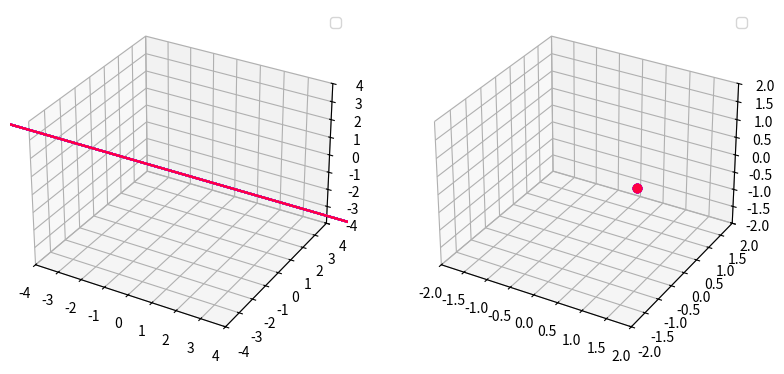

Python code for this plot: (Note: this script raises an exception after producing the figure.)
import numpy as np
from numpy import linalg as LA
import matplotlib.pyplot as plt
import matplotlib.colors as colors
import matplotlib.animation as animation

'''
Coordinate stuff
'''

# stereographic_projection: point_s3 = (a, b, c, d) --> (x, y, z)
# point is given by Euclidean coordinates in R^4, output is in R^3 or infinity
# Takes a point in the 3-sphere and applies a stereographic projection to R^3, with (1, 0, 0, 0) being mapped to infinity
def stereographic_projection(point_s3):
    a, b, c, d = point_s3
    if a == 1:
        return (np.inf, np.inf, np.inf)
    else:
        return (b/(1-a), c/(1-a), d/(1-a))
        
# spherical_to_euclidean: point = (phi, theta) --> (x, y, z)
# For use on S^2
# Maps spherical coordinates to euclidean coordinates
def spherical_to_euclidean(point):
    phi, theta = point
    x = np.cos(phi)
    y = np.cos(theta) * np.sin(phi)
    z = np.sin(theta) * np.sin(phi)
    return (x, y, z)

# # euclidean_to_spherical: point = (x0, y0, z0) --> (phi, theta)
# # Do we even use this here?
# # Maps euclidean coordinates to spherical coordinates.
# def euclidean_to_spherical(point):
#     x0, y0, z0 = point
#     norm = np.sqrt(x0**2 + y0**2 + z0**2)
#     x = x0 / norm
#     y = y0 / norm
#     z = z0 / norm
#     phi = np.arccos(x)
#     if 1 - x**2 <= 0:
#         return (phi, 0)
#     else:
#         ratio_0 = y / np.sin(phi)
#         ratio_1 = z / np.sin(phi)
#         if ratio_1 > 1:
#             theta = np.pi / 2
#         elif ratio_1 < -1:
#             theta = -np.pi / 2
#         else:
#             theta = np.arcsin(ratio_1)
#         if ratio_0 > 0:
#             return (phi, theta)
#         elif ratio_0 < 0:
#             return (phi, np.pi - theta)


'''
Preimage of the Hopf map
'''

# fiber: point_euc = (x, y, z) --> (t |--> (a,b,c,d))
# point_euc in Euclidean coordinates for a point on S^2, output is a function that maps an angle t to a point in the preimage of point_euc
# Takes a point on the 2-sphere (with its standard embedding in R^3) and looking at its preimage under the Hopf map, which will be a circle in the 3-sphere as realized as in its standard embedding in R^4.
def fiber(point_euc):
    
    def circle(point, t):
        x, y, z = point
        if x >= 1:
            a = np.cos(t)
            b = np.sin(t)
            c = 0
            d = 0
        elif x <= -1:
            a = 0
            b = 0
            c = np.cos(t)
            d = np.sin(t)
        else:
            a = np.sqrt((1+x) / 2) * np.cos(t)
            b = np.sqrt((1+x) / 2) * np.sin(t)
            c = (1 / np.sqrt(2 * (1+x))) * (-y * np.cos(t) + z * np.sin(t))
            d = (1 / np.sqrt(2 * (1+x))) * (z * np.cos(t) + y * np.sin(t))
        return (a, b, c, d)
    
    return lambda t : circle(point_euc, t)

# s2_to_fiber: point = (x, y, z) --> (t --> (x0, y0, z0))
# Input is from S^2, output is a function that maps t to the stereographic projection of fiber(point)(t) in R^3
# Takes the output of fiber(point) and applies a stereographic projection to it, with (1, 0, 0, 0) being mapped to infinity
def s2_to_fiber(point):
    return lambda t : stereographic_projection(fiber(point)(t))


'''
Plotting stuff
'''

# default_color: 0 <= color_parameter <= 1 --> rgb color
# Sets the hue of the point to the given color parameter
def default_color(color_param):
    return colors.hsv_to_rgb([color_param % 1, 1, 1])

# plot_hopf_fiber: point = (x0, y0, z0) OR point = (phi, theta)
# Defaults to assuming either spherical or euclidean coordinates. May update to accomodate other coordinate systems.
def plot_hopf_fiber(point, fig, color_param, color_function=default_color):
    if len(point) == 2:
        new_point = spherical_to_euclidean(point)
    elif len(point) == 3:
        new_point = point
    else:
        print(point)
        print("IDK man :/")
    x0,y0,z0 = new_point
    ax_s3 = fig.get_axes()[0]
    ax_s2 = fig.get_axes()[1]
    circle = np.linspace(0, 2 * np.pi, num=360)
    plot_color = color_function(color_param)
    x = [s2_to_fiber(new_point)(t)[0] for t in circle]
    y = [s2_to_fiber(new_point)(t)[1] for t in circle]
    z = [s2_to_fiber(new_point)(t)[2] for t in circle]
    ax_s3.plot(x, y, z, color=plot_color)
    ax_s2.plot(x0,y0,z0, color=plot_color, marker='o', markersize=6)

# plot_hopf_fibers: test_points = [(point, color_parameter)], point = spherical or euclidean, 0 <= color_parameter <= 1, color_function = function(color_parameter)
# For each point, color_parameter in test_points, plots point with color color_function(color_parameter)
# Good for single frames
def plot_hopf_fibers(test_points, fig, color_function=default_color):
    ax_s3 = fig.get_axes()[0]
    ax_s2 = fig.get_axes()[1]
    for point, color_parameter in test_points:
        plot_hopf_fiber(point, fig, color_parameter, color_function)

# create_fig(): --> fig
# makes two figures
def create_fig():
    fig = plt.figure(figsize=plt.figaspect(0.5))

    ax_s3 = fig.add_subplot(1, 2, 1, projection='3d')
    ax_s2 = fig.add_subplot(1, 2, 2, projection='3d')
    
    return fig

# scale_axes: fig; OPTIONAL: R=4 and r=2 for bounds of S^3 and S^2 viewing respectively, clear axes = True
# clears and resizes axes, sets autoscale to False
def scale_axes(fig, R=4, r=2, clear_axes=True):
    ax_s3 = fig.get_axes()[0]
    ax_s2 = fig.get_axes()[1]
    
    if clear_axes:
        ax_s3.cla()
        ax_s2.cla()
    
    ax_s3.set_autoscale_on(False)
    ax_s2.set_autoscale_on(False)
    
    ax_s3.set_xlim((-R, R))
    ax_s3.set_ylim((-R, R))
    ax_s3.set_zlim((-R, R))
    
    ax_s2.set_xlim((-r,r))
    ax_s2.set_ylim((-r,r))
    ax_s2.set_zlim((-r,r))

# legend_method: ?
# Idk
def legend_method(fig):
    for ax in fig.get_axes():
        ax.legend()


# init_fig: OPTIONAL: R=4 and r=2 for bounds of S^3 and S^2 viewing respectively --> fig
# creates, clears, and resizes axes, sets autoscale to False, returns fig
def init_fig(R=4, r=2):
    fig = create_fig()
    scale_axes(fig, R=R, r=r)
    legend_method(fig)
    return fig

# int_to_string: n = int, max_digits = int
# returns a string of n with 0's in front if number has fewer digits than max_digits
def int_to_string(n, max_digits):
    my_string = str(n)
    return "0"*(max_digits-len(my_string)) + my_string

# frames_to_files: my_frames = [[(point, color_param)]], name = string; OPTIONAL: color_function = default_color
# Each element of my_frames is an array of test_points for plot_hopf_fibers, saved with filename name and followed by frame number
def frames_to_files(my_frames, name, color_function=default_color):
    n = len(my_frames)
    max_digits = int(np.log10(n)+1)
    for i in range(n):
        frame = my_frames[i]
        fig = create_fig()
        scale_axes(fig)
        plot_hopf_fibers(frame, fig, color_function)
        legend_method(fig)
        file_name = name + "_" + int_to_string(i, max_digits) + ".png"
        fig.savefig(file_name)


'''
Point generation
'''

# projection: u, v = length n arrays
# Orthogonal projection of u onto v
def projection(u, v):
    u_dot_v = np.dot(u, v)
    norm_v = LA.norm(v)
    c = u_dot_v / (norm_v**2)
    return c * v

# gram_schmidt: basis = array of arrays --> orthonormal basis
# Applies Gram Schmidt process to basis
def gram_schmidt(basis):
    new_basis = []
    
    for u in basis:
        if len(new_basis)==0:
            v = np.multiply(1 / LA.norm(u), u)
            new_basis.append(v)
        else:
            v = u
            for e in new_basis:
                v = v - projection(v, e)
            v = np.multiply(1 / LA.norm(v), v)
            new_basis.append(v)
    
    return new_basis

# great_circle: a, b, c = real numbers, t real number (in 0 to 2*pi); OPTIONAL: r=1 --> (x, y, z)
# (a, b, c) is the vector of the axis that determines this great circle centered at the origin
def great_circle(a, b, c, t, r = 1):
    if a != 0:
        basis = [[a,b,c], [0,1,0],[0,0,1]]
    elif b != 0:
        basis = [[a,b,c], [1,0,0],[0,0,1]]
    else:
        basis = [[a,b,c], [1,0,0],[0,1,0]]
    new_basis = np.multiply(r, gram_schmidt(basis))
    u = new_basis[1]
    v = new_basis[2]
    vector = np.multiply(np.cos(t), u) + np.multiply(np.sin(t), v)
    
    return tuple(vector)

# great_circle_fn: a, b, c, (r=1) --> (t --> (x, y, z))
# function from t to great_circle(a, b, c, t, r)
def great_circle_fn(a, b, c, r = 1):
    return lambda t : great_circle(a, b, c, t, r = r)


'''
Frame generation
'''

# Returns a set of great circles intersecting the axis given by (a, b, c)
def great_circles_axis(a, b, c, frame_no, n):
    my_circles = [great_circle(a, b, c, 2*np.pi*i / frame_no) for i in range(0, frame_no)]
    
    frames = [[(great_circle(a0, b0, c0, 2*np.pi*i / n), i / n) for i in range(0, n)] for a0, b0, c0 in my_circles]
    
    return frames

# Returns the latitudes
def latitudes(frame_no, n):
    k = int(frame_no / 2)
    phis = [np.pi * (i / k) for i in range(k)] + [np.pi * (1 - i / k) for i in range(k)]
    thetas = [2 * np.pi * (i / n) for i in range(n)]
    
    frames = [ [ (spherical_to_euclidean((phi, theta)), i / n) for i, theta in enumerate(thetas)] for phi in phis ]
    
    return frames
    
# Returns the longitudes
def longitudes(frame_no, n):
    frames = great_circles_axis(1, 0, 0, frame_no, n)
    return frames
    




'''
Animation function
'''

# fig is the figure that you are animating
# my_points is the set of frames
# color_function = color function you wish to pass
def gen_animation(i, fig, my_points, color_function=default_color):
    scale_axes(fig)
    
    length = len(my_points)
    j = i % length
    
    test_points = my_points[j]
    plot_hopf_fibers(test_points, fig, color_function)


'''
Test function
'''

def test_function(fig):
    
    # Add your test stuff here
    
    return fig


'''
Basic settings
'''

frame_no = 60

n = 24

a0 = 1
b0 = 2
c0 = -1

latitude_points = latitudes(frame_no, n)
longitude_points = longitudes(frame_no, n)
my_points = great_circles_axis(a0, b0, c0, frame_no, n)

examples = [latitude_points, longitude_points, my_points]
example_names = ["latitudes/latitudes", "longitudes/longitudes", "my_points/my_points"]
example_coloring = [default_color for example in examples]

test_environment = False
save_frames = True
show_animation = False



'''
Runs
'''


if test_environment:
    fig = init_fig()
    test_function(fig)
    plt.show()


if save_frames:
    for i in range(len(examples)):
        frames_to_files(examples[i], example_names[i], color_function=example_coloring[i])


if show_animation:
    figs = [init_fig(R=4, r=2) for i in range(len(examples))]
    anis = [animation.FuncAnimation(figs[i], gen_animation, fargs=[figs[i], examples[i], default_color]) for i in range(len(examples))]
    plt.show()